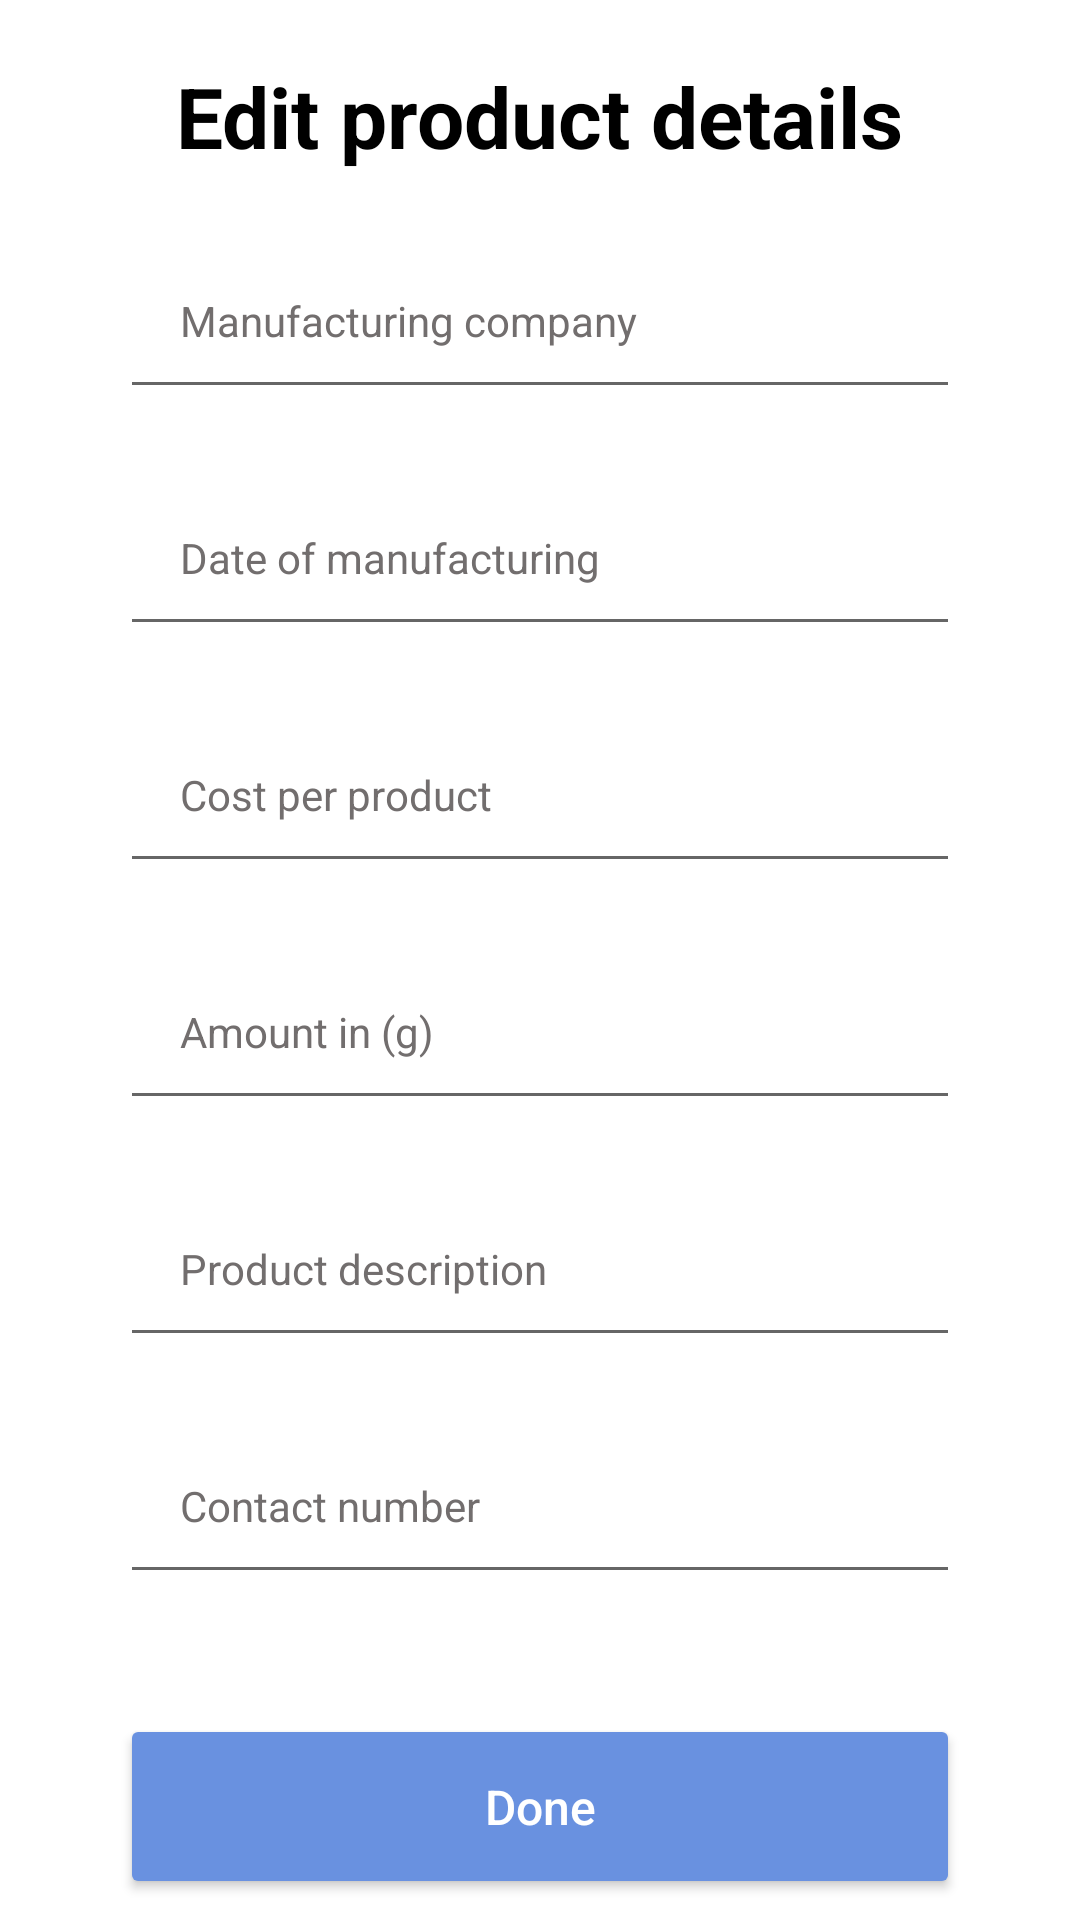

Here is an Android app screen rendered from its layout file. Give the layout XML and the strings, colors and styles it references.
<!-- AndroidManifest.xml: application theme Theme.PharmaBlock -->
<!-- res/layout/activity_producer_details.xml -->
<?xml version="1.0" encoding="utf-8"?>
<RelativeLayout xmlns:android="http://schemas.android.com/apk/res/android"
    xmlns:app="http://schemas.android.com/apk/res-auto"
    xmlns:tools="http://schemas.android.com/tools"
    android:layout_width="match_parent"
    android:layout_height="match_parent"
    tools:context=".Producer.ProducerDetails">

    <LinearLayout
        android:layout_width="match_parent"
        android:layout_height="wrap_content"
        android:layout_marginLeft="40dp"
        android:layout_marginRight="40dp"
        android:layout_marginTop="20dp"
        android:orientation="vertical">


        <TextView
            android:id="@+id/heading"
            android:layout_width="wrap_content"
            android:layout_height="wrap_content"
            android:layout_alignParentStart="true"
            android:layout_alignParentTop="true"
            android:layout_alignParentEnd="true"
            android:layout_gravity="center"
            android:text="Edit product details"
            android:textColor="@color/black"
            android:textSize="28dp"
            android:textStyle="bold" />


        <EditText
            android:id="@+id/manufacturingcompany"
            android:layout_width="match_parent"
            android:layout_height="wrap_content"
            android:layout_marginTop="20dp"
            android:padding="20dp"
            android:drawablePadding="10dp"
            android:ems="10"
            android:hint="Manufacturing company"
            android:inputType="textPersonName"
            android:paddingLeft="40dp"
            android:paddingTop="20dp"
            android:paddingRight="10dp"
            android:paddingBottom="20dp"
            android:textColor="#726E6E"
            android:textColorHighlight="#454343"
            android:textColorHint="#726E6E"
            android:textSize="14sp" />

        <EditText
            android:id="@+id/date"
            android:layout_width="match_parent"
            android:layout_height="wrap_content"
            android:layout_marginTop="20dp"
            android:padding="20dp"
            android:drawablePadding="10dp"
            android:ems="10"
            android:hint="Date of manufacturing"
            android:inputType="date"
            android:paddingLeft="40dp"
            android:paddingTop="20dp"
            android:paddingRight="10dp"
            android:paddingBottom="20dp"
            android:textColor="#726E6E"
            android:textColorHighlight="#454343"
            android:textColorHint="#726E6E"
            android:textSize="14sp" />

        <EditText
            android:id="@+id/costofproduct"
            android:layout_width="match_parent"
            android:layout_height="wrap_content"
            android:padding="20dp"
            android:drawablePadding="10dp"
            android:layout_marginTop="20dp"
            android:ems="10"
            android:hint="Cost per product"
            android:inputType="number"
            android:paddingLeft="40dp"
            android:paddingTop="20dp"
            android:paddingRight="10dp"
            android:paddingBottom="20dp"
            android:textColor="#726E6E"
            android:textColorHighlight="#454343"
            android:textColorHint="#726E6E"
            android:textSize="14sp" />

        <EditText
            android:id="@+id/amountofproduct"
            android:layout_width="match_parent"
            android:layout_height="wrap_content"
            android:padding="20dp"
            android:drawablePadding="10dp"
            android:layout_marginTop="20dp"
            android:ems="10"
            android:hint="Amount in (g)"
            android:inputType="number"
            android:paddingLeft="40dp"
            android:paddingTop="20dp"
            android:paddingRight="10dp"
            android:paddingBottom="20dp"
            android:textColor="#726E6E"
            android:textColorHighlight="#454343"
            android:textColorHint="#726E6E"
            android:textSize="14sp" />

        <EditText
            android:id="@+id/productdescription"
            android:layout_width="match_parent"
            android:layout_height="wrap_content"
            android:padding="20dp"
            android:drawablePadding="10dp"
            android:layout_marginTop="20dp"
            android:ems="10"
            android:hint="Product description"
            android:inputType="text"
            android:paddingLeft="40dp"
            android:paddingTop="20dp"
            android:paddingRight="10dp"
            android:paddingBottom="20dp"
            android:textColor="#726E6E"
            android:textColorHighlight="#454343"
            android:textColorHint="#726E6E"
            android:textSize="14sp" />

        <EditText
            android:id="@+id/contactnumber"
            android:layout_width="match_parent"
            android:layout_height="wrap_content"
            android:padding="20dp"
            android:drawablePadding="10dp"
            android:layout_marginTop="20dp"
            android:ems="10"
            android:hint="Contact number"
            android:inputType="number"
            android:paddingLeft="40dp"
            android:paddingTop="20dp"
            android:paddingRight="10dp"
            android:paddingBottom="20dp"
            android:textColor="#726E6E"
            android:textColorHighlight="#454343"
            android:textColorHint="#726E6E"
            android:textSize="14sp" />


        <Button
            android:id="@+id/donedetails"
            android:layout_width="match_parent"
            android:layout_height="wrap_content"
            android:layout_below="@+id/vehicletype"
            android:layout_alignStart="@+id/vehicletype"
            android:layout_alignEnd="@+id/vehicletype"
            android:layout_marginTop="40dp"
            android:backgroundTint="#6991E0"
            android:textColor="@color/white"
            android:paddingTop="20dp"
            android:paddingBottom="20dp"
            android:text="Done"
            android:textAlignment="center"
            android:textAllCaps="false"
            android:textSize="16dp" />

    </LinearLayout>



</RelativeLayout>
<!-- resources referenced by this layout -->
<resources>
  <style name="Theme.PharmaBlock" parent="Theme.MaterialComponents.DayNight.DarkActionBar">
          
          <item name="colorPrimary">@color/purple_500</item>
          <item name="colorPrimaryVariant">@color/purple_700</item>
          <item name="colorOnPrimary">@color/white</item>
          
          <item name="colorSecondary">@color/teal_200</item>
          <item name="colorSecondaryVariant">@color/teal_700</item>
          <item name="colorOnSecondary">@color/black</item>
          
          <item name="android:statusBarColor" tools:targetApi="l">?attr/colorPrimaryVariant</item>
          
      </style>
  <!-- not gathered from this repository: default colours our renderer supplied (Android Studio template values) -->
  <color name="purple_500">#FF6200EE</color>
  <color name="purple_700">#FF3700B3</color>
  <color name="teal_200">#FF03DAC5</color>
  <color name="teal_700">#FF018786</color>
  <color name="black">#FF000000</color>
  <color name="white">#FFFFFFFF</color>
</resources>
